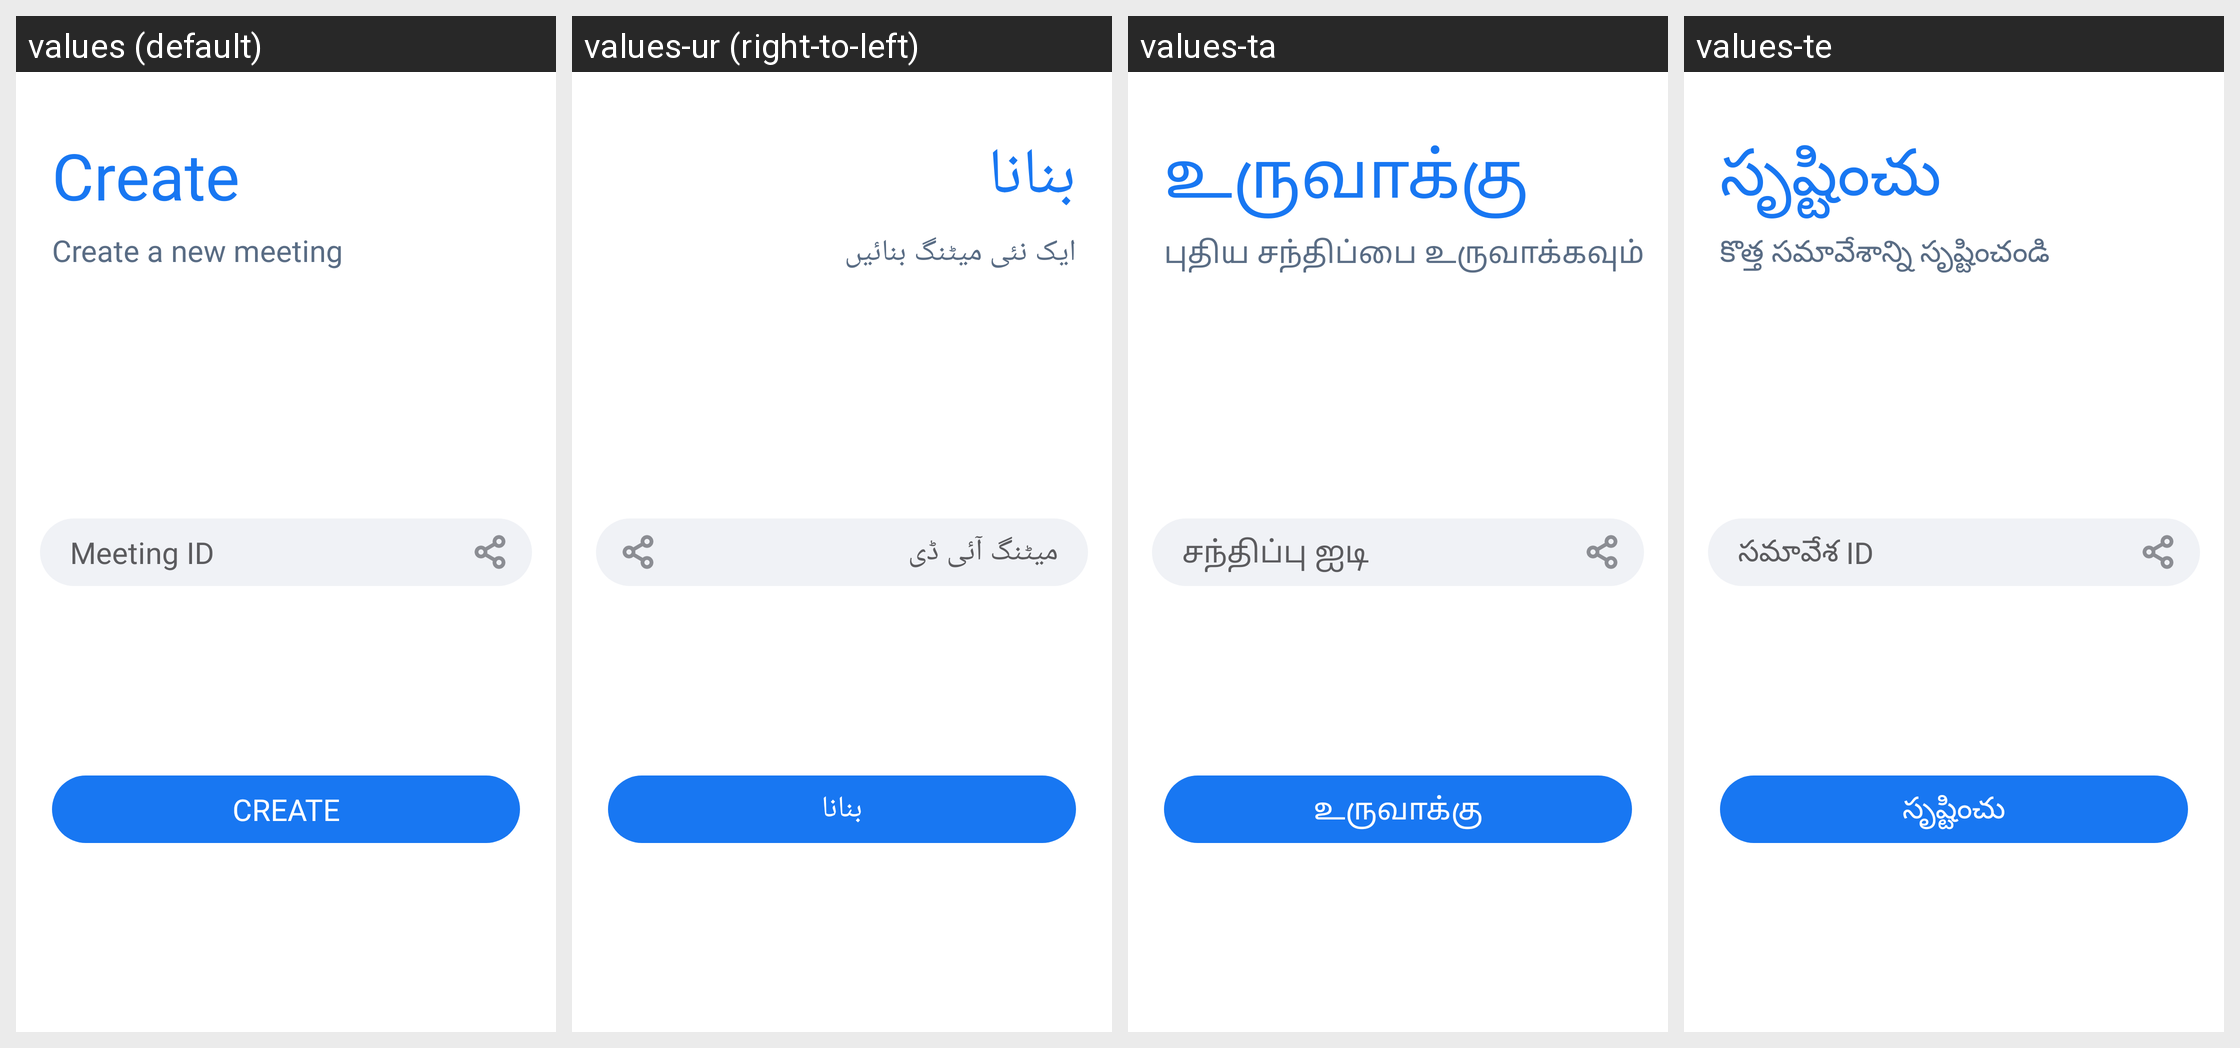

This grid shows one Android layout under several languages. Give, for every string resource on the screen, its name, the default text and each shown locale's text.
Android screen res/layout/create_meetings.xml rendered under 4 locales, left to right: values (default), values-ur (right-to-left), values-ta, values-te. Device: Nexus 5 (rendered at 1080×1920; each locale shown at half size, 540×960, under a caption strip naming it); theme AppTheme.
Other locales in the repository, not shown: values-am, values-ar, values-bn, values-de, values-es, values-fr, values-ha, values-hi, values-ig, values-it, values-ja, values-ko, values-mr, values-nl, values-om, values-pt, values-ru, values-sn, values-sw, values-tr, values-vi, values-yo, values-zh, values-zu.
Strings drawn on this screen, with the default value and each locale's value (text and hints the layout hard-codes, and strings that could not be matched under every locale, appear in the picture but are not listed):

create
  values: Create
  values-ur: بنانا
  values-ta: உருவாக்கு
  values-te: సృష్టించు

create_a_new_meeting
  values: Create a new meeting
  values-ur: ایک نئی میٹنگ بنائیں
  values-ta: புதிய சந்திப்பை உருவாக்கவும்
  values-te: కొత్త సమావేశాన్ని సృష్టించండి

meeting_id
  values: Meeting ID
  values-ur: میٹنگ آئی ڈی
  values-ta: சந்திப்பு ஐடி
  values-te: సమావేశ ID
